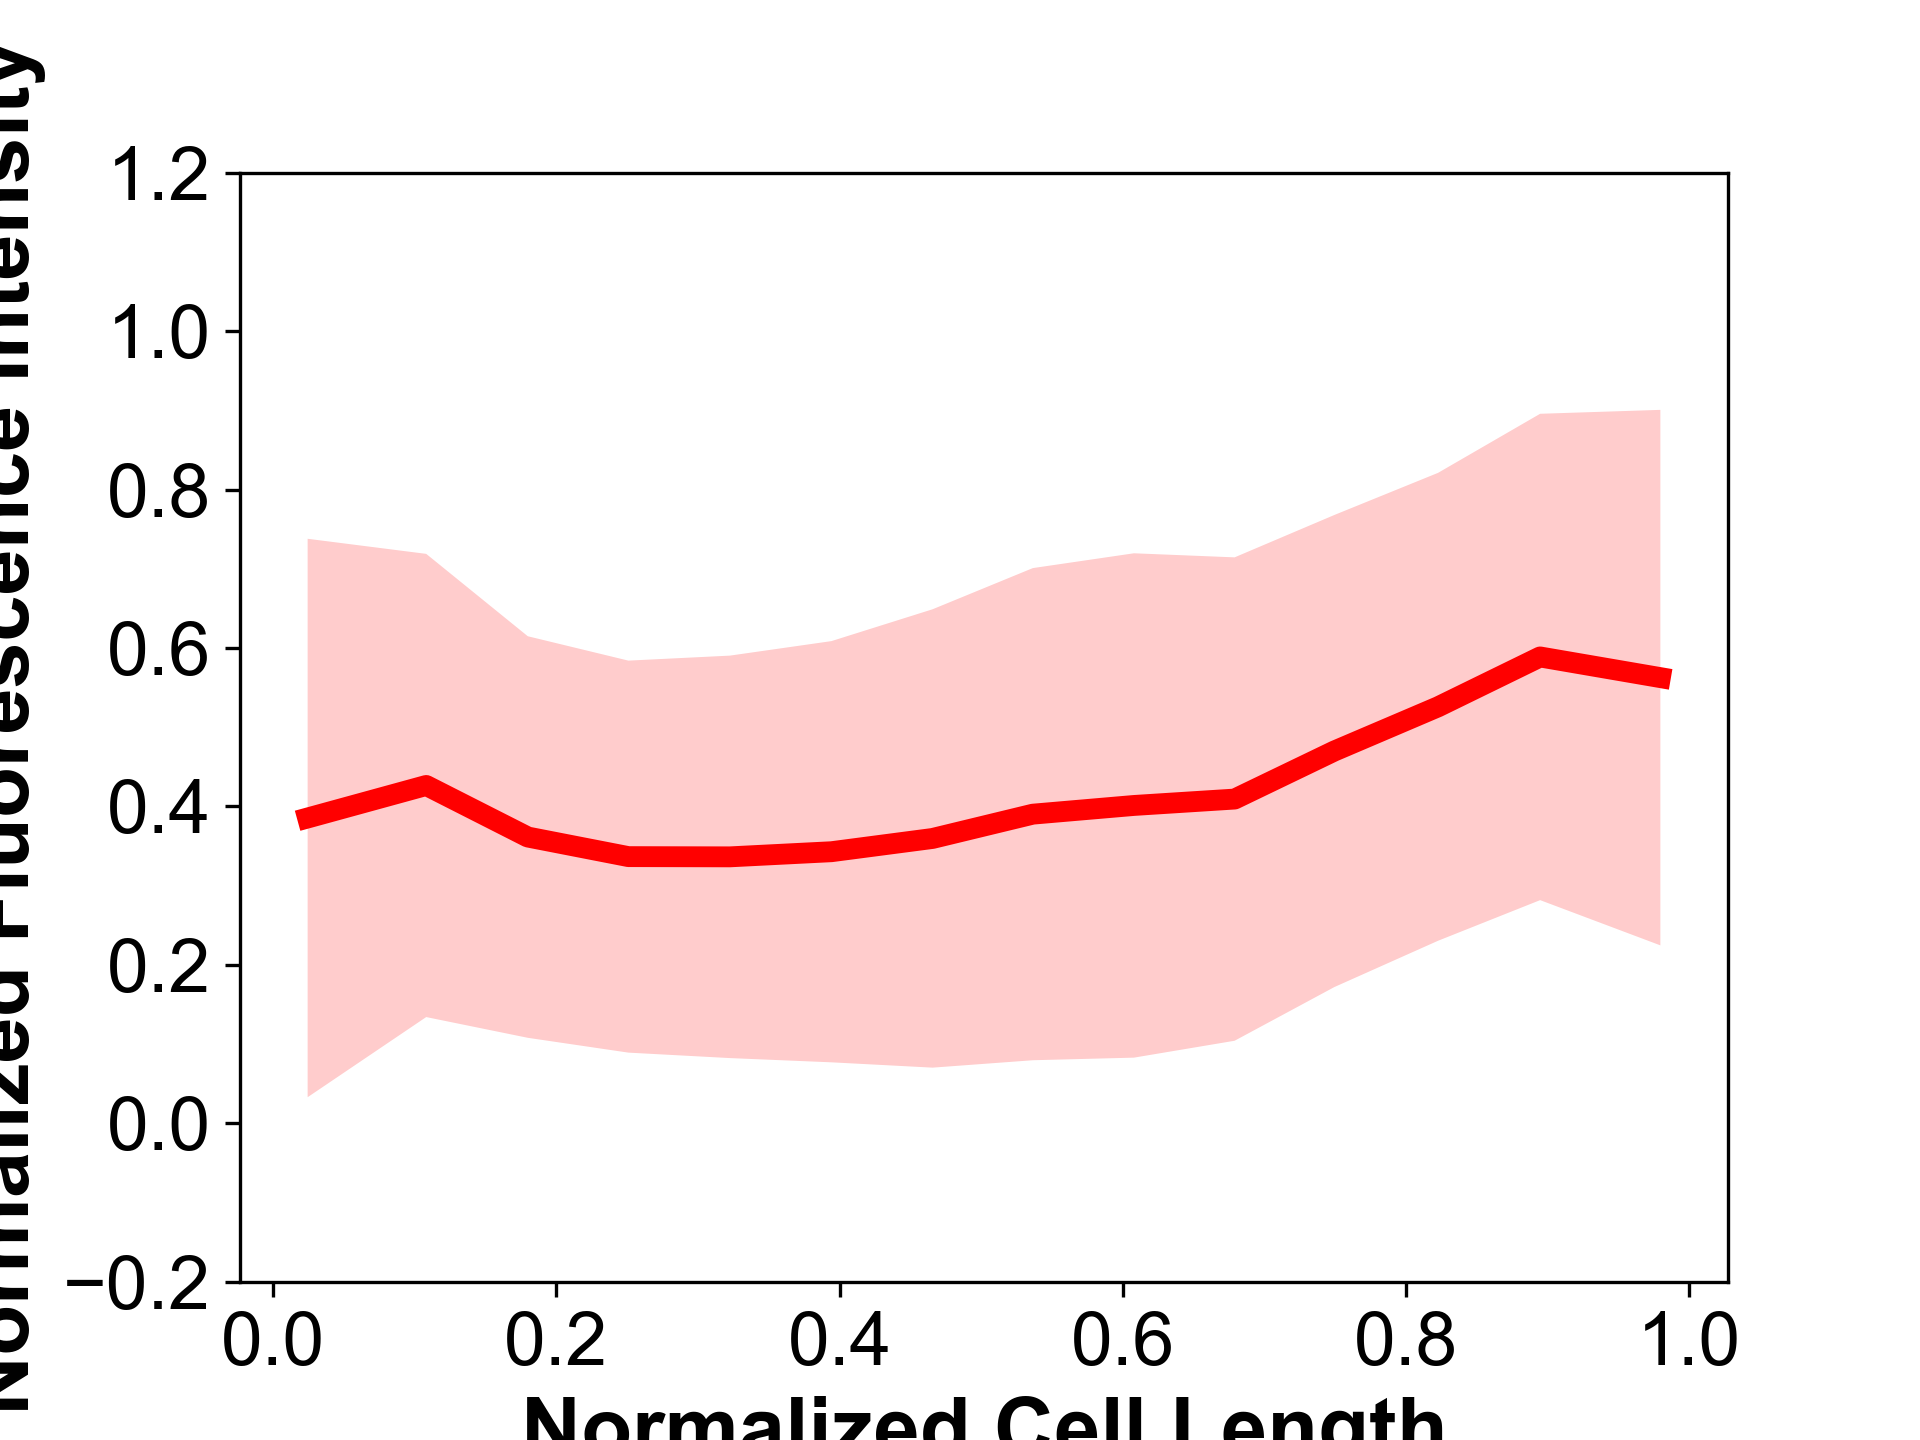

Values plotted in this chart, from the file beside it:
lowcls+24, I, 1585.0, 1542.73, 1513.67, 1520.49, 1510.52, 1502.03, 1481.59, 1474.03, 1471.88, 1458.59, 1452.58, 1435.47, 1424.5, 1419.6, 1432.48, 1448.82, 1466.03, 1467.08, 1497.49, 1506.0
, ND, 0.0, 0.0542, 0.108, 0.163, 0.217, 0.271, 0.325, 0.38, 0.434, 0.488, 0.542, 0.597, 0.651, 0.705, 0.759, 0.813, 0.868, 0.922, 0.976, 1.0
lowcls+91, I, 1121, 1177, 1217, 1225, 1184, 1157, 1179, 1195, 1226, 1222, 1183, 1147, 1158, 1199, 1270, 1416, 1614, 1666, 1666
, ND, 0.0, 0.0588, 0.118, 0.176, 0.235, 0.294, 0.353, 0.412, 0.471, 0.529, 0.588, 0.647, 0.706, 0.765, 0.824, 0.882, 0.941, 1.0, 1.0
lowcls+68, I, 1798, 1827, 1815, 1780, 1755, 1790, 1785, 1760, 1734, 1766, 1739, 1741, 1775, 1791, 1770, 1735, 1721, 1708, 1707
, ND, 0.0, 0.0587, 0.117, 0.176, 0.235, 0.294, 0.352, 0.411, 0.47, 0.528, 0.587, 0.646, 0.705, 0.763, 0.822, 0.881, 0.94, 0.998, 1.0
lowcls+49, I, 1663, 1660, 1675, 1727, 1748, 1715, 1631, 1575, 1569, 1584, 1554, 1563, 1538, 1520, 1521, 1537, 1582, 1630, 1716, 1848, 2007, 2093
, ND, 0.0, 0.0379, 0.0758, 0.114, 0.152, 0.189, 0.227, 0.265, 0.303, 0.341, 0.379, 0.417, 0.455, 0.492, 0.53, 0.568, 0.606, 0.644, 0.682, 0.72, 0.758, 0.795
lowcls+32, I, 2478, 2622, 2740, 2762, 2672, 2604, 2575, 2590, 2646, 2678, 2692, 2695, 2716, 2685, 2698, 2672, 2650, 2660, 2677, 2634, 2660, 2692
, ND, 0.0, 0.0428, 0.0857, 0.129, 0.171, 0.214, 0.257, 0.3, 0.343, 0.386, 0.428, 0.471, 0.514, 0.557, 0.6, 0.643, 0.685, 0.728, 0.771, 0.814, 0.857, 0.9
lowcls+28, I, 1571, 1567, 1552, 1483, 1426, 1412, 1396, 1407, 1384, 1395, 1382, 1368, 1366, 1376, 1371, 1386, 1367, 1381, 1403, 1412, 1401, 1458
, ND, 0.0, 0.0416, 0.0833, 0.125, 0.167, 0.208, 0.25, 0.291, 0.333, 0.375, 0.416, 0.458, 0.5, 0.541, 0.583, 0.624, 0.666, 0.708, 0.749, 0.791, 0.833, 0.874
lowcls+96, I, 1543, 1508, 1412, 1310, 1260, 1241, 1221, 1193, 1187, 1164, 1145, 1155, 1230, 1332, 1362, 1331
, ND, 0.0, 0.0673, 0.135, 0.202, 0.269, 0.336, 0.404, 0.471, 0.538, 0.605, 0.673, 0.74, 0.807, 0.874, 0.942, 1.0
lowcls+102, I, 787.0, 778.3, 809.5, 843.8, 896.8, 906.3, 889.2, 864.1, 852.1, 879, 890.5, 898, 885.5, 858.8, 844, 851.3, 867.6, 902, 952.9, 1044, 1133, 1131
, ND, 0.0, 0.0428, 0.0857, 0.129, 0.171, 0.214, 0.257, 0.3, 0.343, 0.386, 0.428, 0.471, 0.514, 0.557, 0.6, 0.643, 0.685, 0.728, 0.771, 0.814, 0.857, 0.9
lowcls+44, I, 1368, 1410, 1449, 1460, 1479, 1519, 1560, 1513, 1577, 1551, 1520, 1499, 1478, 1497, 1502, 1481, 1459, 1413, 1341, 1248
, ND, 0.0, 0.053, 0.106, 0.159, 0.212, 0.265, 0.318, 0.371, 0.424, 0.477, 0.53, 0.583, 0.636, 0.689, 0.742, 0.795, 0.848, 0.901, 0.954, 1.0
lowcls+95, I, 1098, 1083, 1062, 1057, 1057, 1049, 1049, 1063, 1089, 1114, 1220, 1323, 1422, 1482, 1531, 1575, 1640, 1620, 1508, 1407
, ND, 0.0, 0.0532, 0.106, 0.16, 0.213, 0.266, 0.319, 0.373, 0.426, 0.479, 0.532, 0.585, 0.639, 0.692, 0.745, 0.798, 0.852, 0.905, 0.958, 1.0
lowcls+19, I, 1393, 1417, 1422, 1409, 1358, 1345, 1331, 1320, 1326, 1308, 1326, 1322, 1305, 1330, 1343, 1353, 1356, 1384, 1410, 1410
, ND, 0.0, 0.0545, 0.109, 0.163, 0.218, 0.272, 0.327, 0.381, 0.436, 0.49, 0.545, 0.599, 0.654, 0.708, 0.763, 0.817, 0.872, 0.926, 0.981, 1.0
lowcls+20, I, 1325, 1363, 1375, 1375, 1378, 1402, 1419, 1407, 1430, 1405, 1421, 1428, 1433, 1410, 1411, 1418, 1410, 1409, 1423, 1475, 1475, 1474
, ND, 0.0, 0.0497, 0.0994, 0.149, 0.199, 0.248, 0.298, 0.348, 0.398, 0.447, 0.497, 0.547, 0.596, 0.646, 0.696, 0.745, 0.795, 0.845, 0.894, 0.944, 0.994, 1.0
lowcls+51, I, 1942, 1951, 1835, 1665, 1576, 1544, 1531, 1515, 1506, 1491, 1469, 1456, 1446, 1441, 1447, 1468, 1475, 1516, 1579, 1673, 1767, 1812
, ND, 0.0, 0.0485, 0.097, 0.146, 0.194, 0.243, 0.291, 0.34, 0.388, 0.437, 0.485, 0.534, 0.582, 0.631, 0.679, 0.728, 0.776, 0.825, 0.873, 0.922, 0.97, 1.0
lowcls+84, I, 1353, 1343, 1312, 1238, 1199, 1186, 1184, 1183, 1175, 1162, 1143, 1114, 1080, 1065, 1111, 1143, 1142, 1125, 1087, 1077, 1051, 1032
, ND, 0.0, 0.0445, 0.089, 0.133, 0.178, 0.222, 0.267, 0.311, 0.356, 0.4, 0.445, 0.489, 0.534, 0.578, 0.623, 0.667, 0.712, 0.756, 0.801, 0.845, 0.89, 0.934
lowcls+12, I, 1842, 1862, 1753, 1616, 1539, 1475, 1450, 1405, 1377, 1380, 1372, 1411, 1397, 1425, 1430, 1430, 1394, 1385, 1373, 1367, 1375, 1388
, ND, 0.0, 0.0417, 0.0833, 0.125, 0.167, 0.208, 0.25, 0.292, 0.333, 0.375, 0.417, 0.458, 0.5, 0.542, 0.583, 0.625, 0.667, 0.708, 0.75, 0.792, 0.833, 0.875
lowcls+89, I, 1541, 1468, 1382, 1324, 1297, 1299, 1280, 1251, 1240, 1252, 1251, 1287, 1301, 1284, 1263, 1275, 1286, 1279
, ND, 0.0, 0.0614, 0.123, 0.184, 0.246, 0.307, 0.369, 0.43, 0.491, 0.553, 0.614, 0.676, 0.737, 0.799, 0.86, 0.921, 0.983, 1.0
lowcls+65, I, 1573, 1603, 1627, 1639, 1699, 1729, 1740, 1772, 1812, 1817, 1828, 1828, 1772, 1742, 1687, 1651, 1634, 1606, 1575, 1522, 1424
, ND, 0.0, 0.0504, 0.101, 0.151, 0.202, 0.252, 0.302, 0.353, 0.403, 0.453, 0.504, 0.554, 0.605, 0.655, 0.705, 0.756, 0.806, 0.856, 0.907, 0.957, 1.0
lowcls+85, I, 1146, 1186, 1162, 1115, 1080, 1057, 1037, 1038, 1079, 1056, 1062, 1070, 1070, 1060, 1041, 1044, 1057, 1077, 1119, 1166, 1184, 1199
, ND, 0.0, 0.0429, 0.0857, 0.129, 0.171, 0.214, 0.257, 0.3, 0.343, 0.386, 0.429, 0.472, 0.514, 0.557, 0.6, 0.643, 0.686, 0.729, 0.772, 0.815, 0.857, 0.9
lowcls+27, I, 1536, 1485, 1465, 1418, 1411, 1411, 1431, 1421, 1413, 1387, 1422, 1426, 1431, 1441, 1459, 1490, 1522, 1527, 1554
, ND, 0.0, 0.0559, 0.112, 0.168, 0.224, 0.28, 0.335, 0.391, 0.447, 0.503, 0.559, 0.615, 0.671, 0.727, 0.783, 0.839, 0.894, 0.95, 1.0
lowcls+92, I, 1101, 1077, 1061, 1065, 1066, 1064, 1087, 1148, 1215, 1291, 1330, 1350, 1420, 1541, 1632, 1700, 1700, 1676
, ND, 0.0, 0.0601, 0.12, 0.18, 0.24, 0.3, 0.361, 0.421, 0.481, 0.541, 0.601, 0.661, 0.721, 0.781, 0.841, 0.901, 0.961, 1.0
lowcls+8, I, 1325, 1378, 1369, 1358, 1357, 1373, 1410, 1403, 1426, 1419, 1411, 1391, 1411, 1413, 1415, 1418, 1418, 1409, 1465, 1563, 1658, 1720
, ND, 0.0, 0.0445, 0.089, 0.133, 0.178, 0.222, 0.267, 0.311, 0.356, 0.4, 0.445, 0.489, 0.534, 0.578, 0.623, 0.667, 0.712, 0.756, 0.801, 0.845, 0.89, 0.934
lowcls+23, I, 1420, 1443, 1406, 1370, 1337, 1329, 1368, 1360, 1347, 1341, 1348, 1346, 1367, 1369, 1406, 1423, 1467, 1495, 1494, 1494
, ND, 0.0, 0.0555, 0.111, 0.166, 0.222, 0.277, 0.333, 0.388, 0.444, 0.499, 0.555, 0.61, 0.666, 0.721, 0.777, 0.832, 0.888, 0.943, 0.998, 1.0
lowcls+56, I, 1920, 1825, 1700, 1604, 1617, 1662, 1692, 1702, 1631, 1576, 1592, 1639, 1708, 1744, 1757, 1698, 1581, 1535, 1533, 1583, 1669, 1722
, ND, 0.0, 0.047, 0.0941, 0.141, 0.188, 0.235, 0.282, 0.329, 0.376, 0.423, 0.47, 0.517, 0.564, 0.611, 0.659, 0.706, 0.753, 0.8, 0.847, 0.894, 0.941, 0.988
lowcls+41, I, 1281, 1416, 1529, 1620, 1675, 1644, 1620, 1596, 1587, 1642, 1682, 1691, 1747, 1833, 1862, 1820, 1753, 1708, 1683, 1701, 1731, 1770
, ND, 0.0, 0.0421, 0.0841, 0.126, 0.168, 0.21, 0.252, 0.294, 0.337, 0.379, 0.421, 0.463, 0.505, 0.547, 0.589, 0.631, 0.673, 0.715, 0.757, 0.799, 0.841, 0.883
lowcls+9, I, 1447, 1468, 1455, 1447, 1442, 1433, 1425, 1422, 1422, 1424, 1409, 1399, 1405, 1411, 1408, 1391, 1367, 1385, 1397, 1383, 1384, 1406
, ND, 0.0, 0.0359, 0.0718, 0.108, 0.144, 0.179, 0.215, 0.251, 0.287, 0.323, 0.359, 0.395, 0.431, 0.467, 0.503, 0.538, 0.574, 0.61, 0.646, 0.682, 0.718, 0.754
lowcls+60, I, 1495, 1498, 1545, 1594, 1586, 1622, 1608, 1610, 1635, 1639, 1636, 1644, 1667, 1677, 1689, 1710, 1716, 1683, 1643, 1621, 1640, 1675
, ND, 0.0, 0.033, 0.0661, 0.0991, 0.132, 0.165, 0.198, 0.231, 0.264, 0.297, 0.33, 0.363, 0.396, 0.43, 0.463, 0.496, 0.529, 0.562, 0.595, 0.628, 0.661, 0.694
lowcls+103, I, 976.0, 971.6, 966.5, 933.3, 910.5, 899.1, 883.9, 878.6, 849.6, 831.5, 832.6, 845.6, 861.6, 845.1, 816.0
, ND, 0.0, 0.072, 0.144, 0.216, 0.288, 0.36, 0.432, 0.504, 0.576, 0.648, 0.72, 0.792, 0.864, 0.936, 1.0
lowcls+42, I, 1573, 1684, 1719, 1706, 1650, 1603, 1537, 1507, 1498, 1505, 1553, 1609, 1700, 1768, 1784, 1694, 1589, 1542, 1523, 1582, 1601
, ND, 0.0, 0.0507, 0.101, 0.152, 0.203, 0.254, 0.304, 0.355, 0.406, 0.456, 0.507, 0.558, 0.608, 0.659, 0.71, 0.761, 0.811, 0.862, 0.913, 0.963, 1.0
lowcls+80, I, 782.0, 788.9, 799.5, 800.5, 806.6, 817.8, 818.8, 821.3, 830.5, 848.6, 874.1, 887.4, 899.8, 939.6, 1000, 1114, 1245, 1382, 1492, 1533, 1515, 1410
, ND, 0.0, 0.0438, 0.0875, 0.131, 0.175, 0.219, 0.263, 0.306, 0.35, 0.394, 0.438, 0.481, 0.525, 0.569, 0.613, 0.657, 0.7, 0.744, 0.788, 0.832, 0.875, 0.919
lowcls+70, I, 1342, 1413, 1425, 1439, 1514, 1627, 1695, 1717, 1728, 1716, 1729, 1726, 1676, 1661, 1637, 1646, 1669, 1669, 1639, 1587, 1539, 1520
, ND, 0.0, 0.0433, 0.0866, 0.13, 0.173, 0.217, 0.26, 0.303, 0.347, 0.39, 0.433, 0.476, 0.52, 0.563, 0.606, 0.65, 0.693, 0.736, 0.78, 0.823, 0.866, 0.91
lowcls+81, I, 1021, 1027, 1013, 1006, 996.4, 1011, 1024, 1038, 1040, 1009, 989.1, 991.2, 990.2, 998.7, 979.0, 997.3, 988.7, 976.5, 972.3, 978.9, 1032, 1112
... 147 more rows
